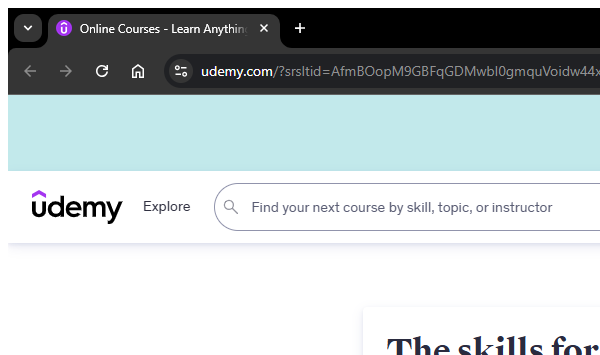
Task: This bot is designed to search for a specific course on Udemy based on user input. Using UiPath, it navigates to the Udemy website, enters the course name, and extracts the course name, rating, cost, and author details for the first three courses that appear in the search results. After collecting the data, the bot identifies and prints the course with the lowest cost. If two or more courses have the same lowest cost, it prints all of them.
Workflow: Udemy_Search

Step 1: Search Course On Udemy in window 'Online Courses - Learn Anything, On Your Schedule | Udemy' (chrome.exe)

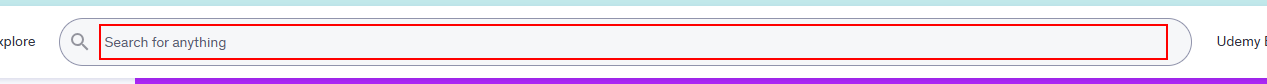
Step 2: type [in_strCourseName] into the text box in window 'Online Courses - Learn Anything, On Your Schedule | Udemy' (chrome.exe)

Step 3: type a value into the text box in window 'Online Courses - Learn Anything, On Your Schedule | Udemy' (chrome.exe) (same screen as step 2)
